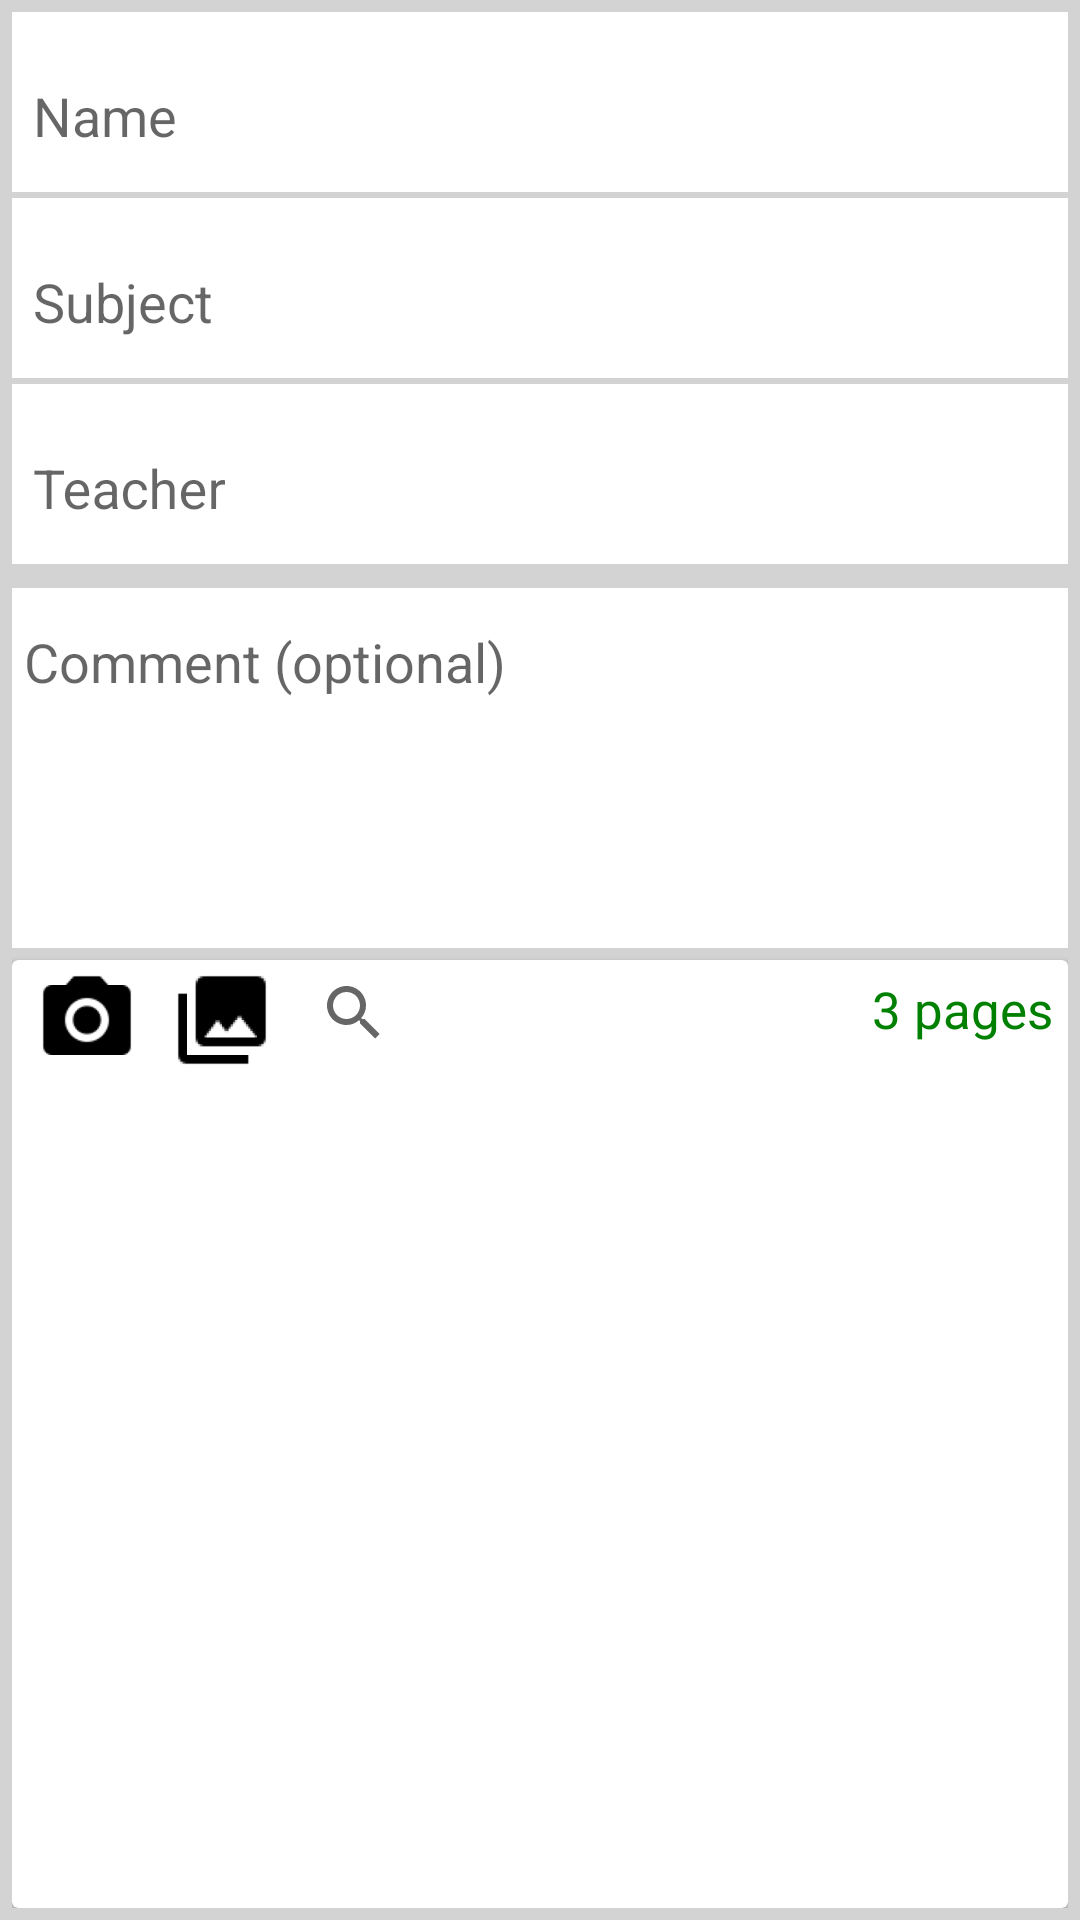

Android layout source for this screen:
<!-- AndroidManifest.xml: application theme AppTheme -->
<!-- res/layout/activity_post.xml -->
<android.support.design.widget.CoordinatorLayout xmlns:android="http://schemas.android.com/apk/res/android"
    xmlns:app="http://schemas.android.com/apk/res-auto"
    xmlns:tools="http://schemas.android.com/tools"
    android:layout_width="match_parent"
    android:layout_height="match_parent"
    android:background="@color/LightGrey"
    android:fitsSystemWindows="true"
    android:padding="4dp"
    android:id="@+id/parent"
    tools:context="com.amafuvadze.hwshare.Post">

    <include layout="@layout/content_post" />

</android.support.design.widget.CoordinatorLayout>
<!-- res/layout/content_post.xml (included above) -->
<?xml version="1.0" encoding="utf-8"?>
<LinearLayout xmlns:android="http://schemas.android.com/apk/res/android"
    android:orientation="vertical" android:layout_width="match_parent"
    android:layout_height="match_parent">

    <RelativeLayout
        android:layout_width="match_parent"
        android:layout_height="match_parent">

        <android.support.design.widget.TextInputLayout
            android:id="@+id/input_name"
            android:layout_width="match_parent"
            android:layout_height="60dp"
            android:background="@color/White">

            <EditText
                android:id="@+id/name"
                android:layout_width="match_parent"
                android:layout_height="match_parent"
                android:layout_centerHorizontal="true"
                android:background="#00000000"
                android:hint="Name"
                android:padding="7dp"
                android:textColor="@color/Black" />
        </android.support.design.widget.TextInputLayout>

        <android.support.design.widget.TextInputLayout
            android:id="@+id/input_subject"
            android:layout_width="match_parent"
            android:layout_height="60dp"
            android:layout_below="@+id/input_name"
            android:layout_marginTop="2dp"
            android:background="@color/White">

            <EditText
                android:id="@+id/subject"
                android:layout_width="match_parent"
                android:layout_height="match_parent"
                android:layout_centerHorizontal="true"
                android:background="#00000000"
                android:hint="Subject"
                android:padding="7dp"
                android:textColor="@color/Black" />
        </android.support.design.widget.TextInputLayout>

        <android.support.design.widget.TextInputLayout
            android:id="@+id/input_teacher"
            android:layout_width="match_parent"
            android:layout_height="60dp"
            android:layout_below="@+id/input_subject"
            android:layout_marginTop="2dp"
            android:background="@color/White">

            <EditText
                android:id="@+id/teacher"
                android:layout_width="match_parent"
                android:layout_height="match_parent"
                android:layout_centerHorizontal="true"
                android:background="#00000000"
                android:hint="Teacher"
                android:padding="7dp"
                android:textColor="@color/Black" />

        </android.support.design.widget.TextInputLayout>

        <android.support.design.widget.TextInputLayout
            android:id="@+id/input_comment"
            android:layout_width="match_parent"
            android:layout_height="120dp"
            android:layout_below="@+id/input_teacher"
            android:layout_marginTop="8dp"
            android:background="@color/White">

            <EditText
                android:id="@+id/comment"
                android:layout_width="match_parent"
                android:layout_height="match_parent"
                android:layout_centerHorizontal="true"
                android:background="#00000000"
                android:gravity="left|start"
                android:hint="Comment (optional)"
                android:padding="4dp"
                android:textColor="@color/Black" />
        </android.support.design.widget.TextInputLayout>

        <android.support.v7.widget.CardView
            android:layout_width="match_parent"
            android:layout_height="match_parent"
            android:layout_below="@id/input_comment"
            android:layout_marginTop="4dp">

            <RelativeLayout
                android:layout_width="match_parent"
                android:layout_height="match_parent">

                <TextView
                    android:id="@+id/pages"
                    style="@style/Base.TextAppearance.AppCompat.SearchResult"
                    android:layout_width="wrap_content"
                    android:layout_height="wrap_content"
                    android:maxLines="1"
                    android:textSize="17sp"
                    android:layout_margin="5dp"
                    android:layout_alignParentRight="true"
                    android:textColor="@color/green"
                    android:text="3 pages"/>

                <ImageView
                    android:id="@+id/cam_btn"
                    android:layout_marginLeft="5dp"
                    android:src="@mipmap/ic_cam"
                    android:layout_width="40dp"
                    android:layout_height="40dp" />

                <ImageView
                    android:id="@+id/gallery_btn"
                    android:layout_toRightOf="@id/cam_btn"
                    android:layout_marginLeft="5dp"
                    android:src="@mipmap/ic_open"
                    android:layout_width="40dp"
                    android:layout_height="40dp" />

                <android.support.v7.widget.SearchView
                    android:id="@+id/file_search"
                    android:layout_marginRight="4dp"
                    android:layout_toLeftOf="@id/pages"
                    android:layout_toRightOf="@id/gallery_btn"
                    android:layout_width="match_parent"
                    android:layout_height="35dp"/>

                <android.support.v7.widget.RecyclerView
                    android:id="@+id/pages_list"
                    android:layout_alignParentBottom="true"
                    android:layout_marginTop="40dp"
                    android:layout_width="match_parent"
                    android:layout_height="175dp"
                    android:layout_marginBottom="10dp">


                </android.support.v7.widget.RecyclerView>


            </RelativeLayout>

        </android.support.v7.widget.CardView>
    </RelativeLayout>

</LinearLayout>
<!-- resources referenced by this layout -->
<resources>
  <color name="Black">#000000</color>
  <color name="LightGrey">#D3D3D3</color>
  <color name="White">#FFFFFF</color>
  <color name="green">#008000</color>
  <!-- mipmap ic_cam: png bitmap (mipmap-hdpi, 980 bytes) -->
  <!-- mipmap ic_open: png bitmap (mipmap-hdpi, 750 bytes) -->
  <style name="AppTheme" parent="Theme.AppCompat.Light.DarkActionBar">
          
          <item name="colorPrimary">@color/colorPrimary</item>
          <item name="colorPrimaryDark">@color/colorPrimaryDark</item>
          <item name="colorAccent">@color/colorAccent</item>
      </style>
  <color name="colorPrimary">@color/DodgerBlue</color>
  <color name="colorPrimaryDark">#303F9F</color>
  <color name="colorAccent">@color/teal</color>
  <color name="DodgerBlue">#1E90FF</color>
  <color name="teal">#008080</color>
</resources>
